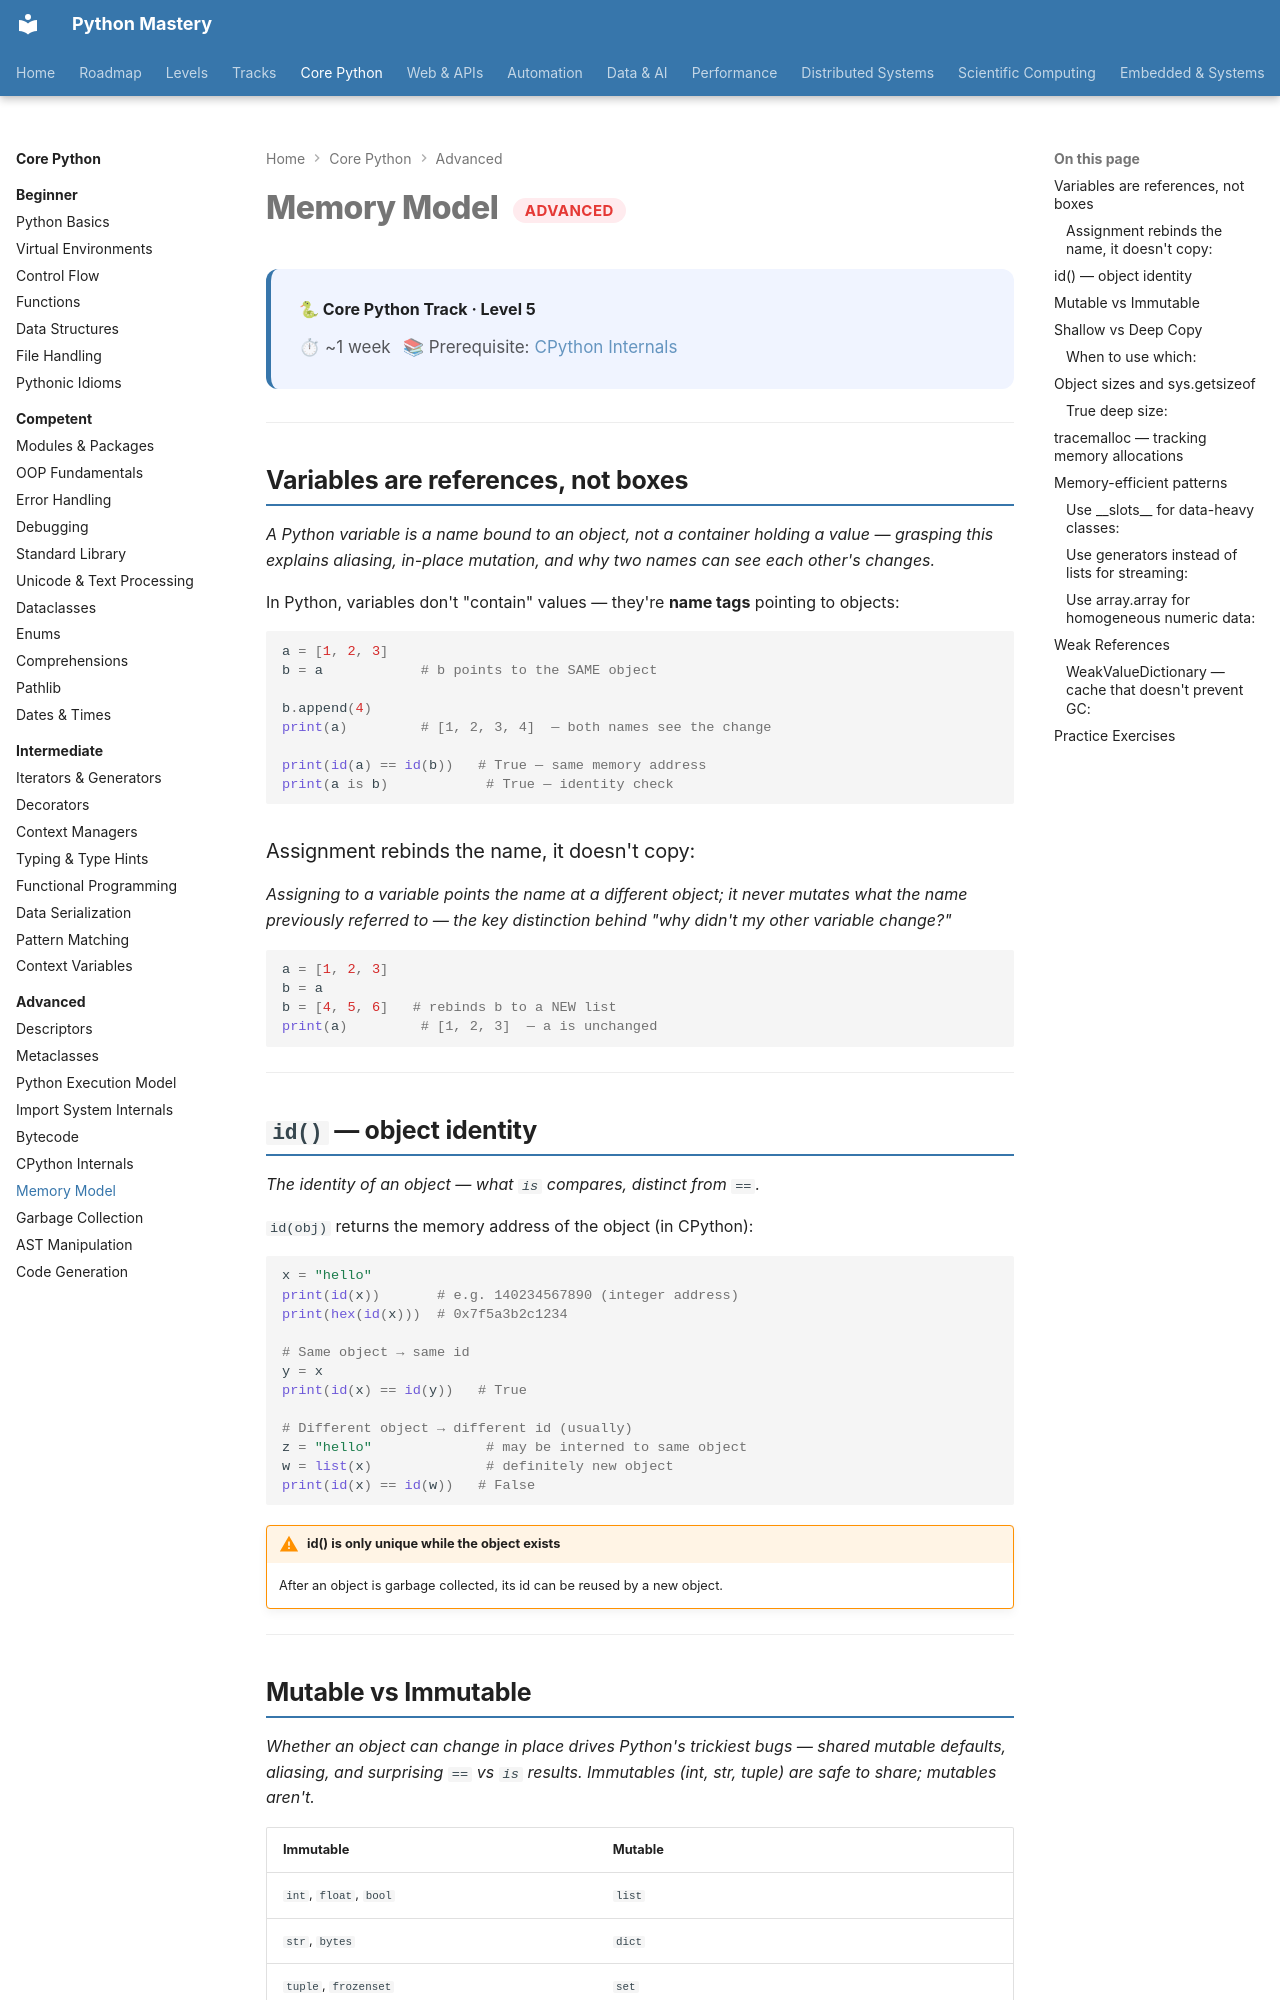

repository: SSnp75/PythonMastery-Site · page: core/advanced/memory-model/index.html · generator: mkdocs

---
title: Memory Model
description: Object layout, id(), references, copying, __slots__ and memory internals
---

# Memory Model <span class="pm-badge pm-badge-advanced">Advanced</span>

<div class="pm-topic-header">
  <strong>🐍 Core Python Track · Level 5</strong>
  <div class="pm-topic-meta">
    <span>⏱ ~1 week</span>
    <span>📚 Prerequisite: <a href="cpython-internals/">CPython Internals</a></span>
  </div>
</div>

---

## Variables are references, not boxes

*A Python variable is a name bound to an object, not a container holding a value — grasping this explains aliasing, in-place mutation, and why two names can see each other's changes.*

In Python, variables don't "contain" values — they're **name tags** pointing to objects:

```python
a = [1, 2, 3]
b = a            # b points to the SAME object

b.append(4)
print(a)         # [1, 2, 3, 4]  — both names see the change

print(id(a) == id(b))   # True — same memory address
print(a is b)            # True — identity check
```

### Assignment rebinds the name, it doesn't copy:

*Assigning to a variable points the name at a different object; it never mutates what the name previously referred to — the key distinction behind "why didn't my other variable change?"*

```python
a = [1, 2, 3]
b = a
b = [4, 5, 6]   # rebinds b to a NEW list
print(a)         # [1, 2, 3]  — a is unchanged
```

---

## `id()` — object identity

*The identity of an object — what `is` compares, distinct from `==`.*

`id(obj)` returns the memory address of the object (in CPython):

```python
x = "hello"
print(id(x))       # e.g. 140234567890 (integer address)
print(hex(id(x)))  # 0x7f5a3b2c1234

# Same object → same id
y = x
print(id(x) == id(y))   # True

# Different object → different id (usually)
z = "hello"              # may be interned to same object
w = list(x)              # definitely new object
print(id(x) == id(w))   # False
```

!!! warning "id() is only unique while the object exists"
    After an object is garbage collected, its id can be reused by a new object.

---
